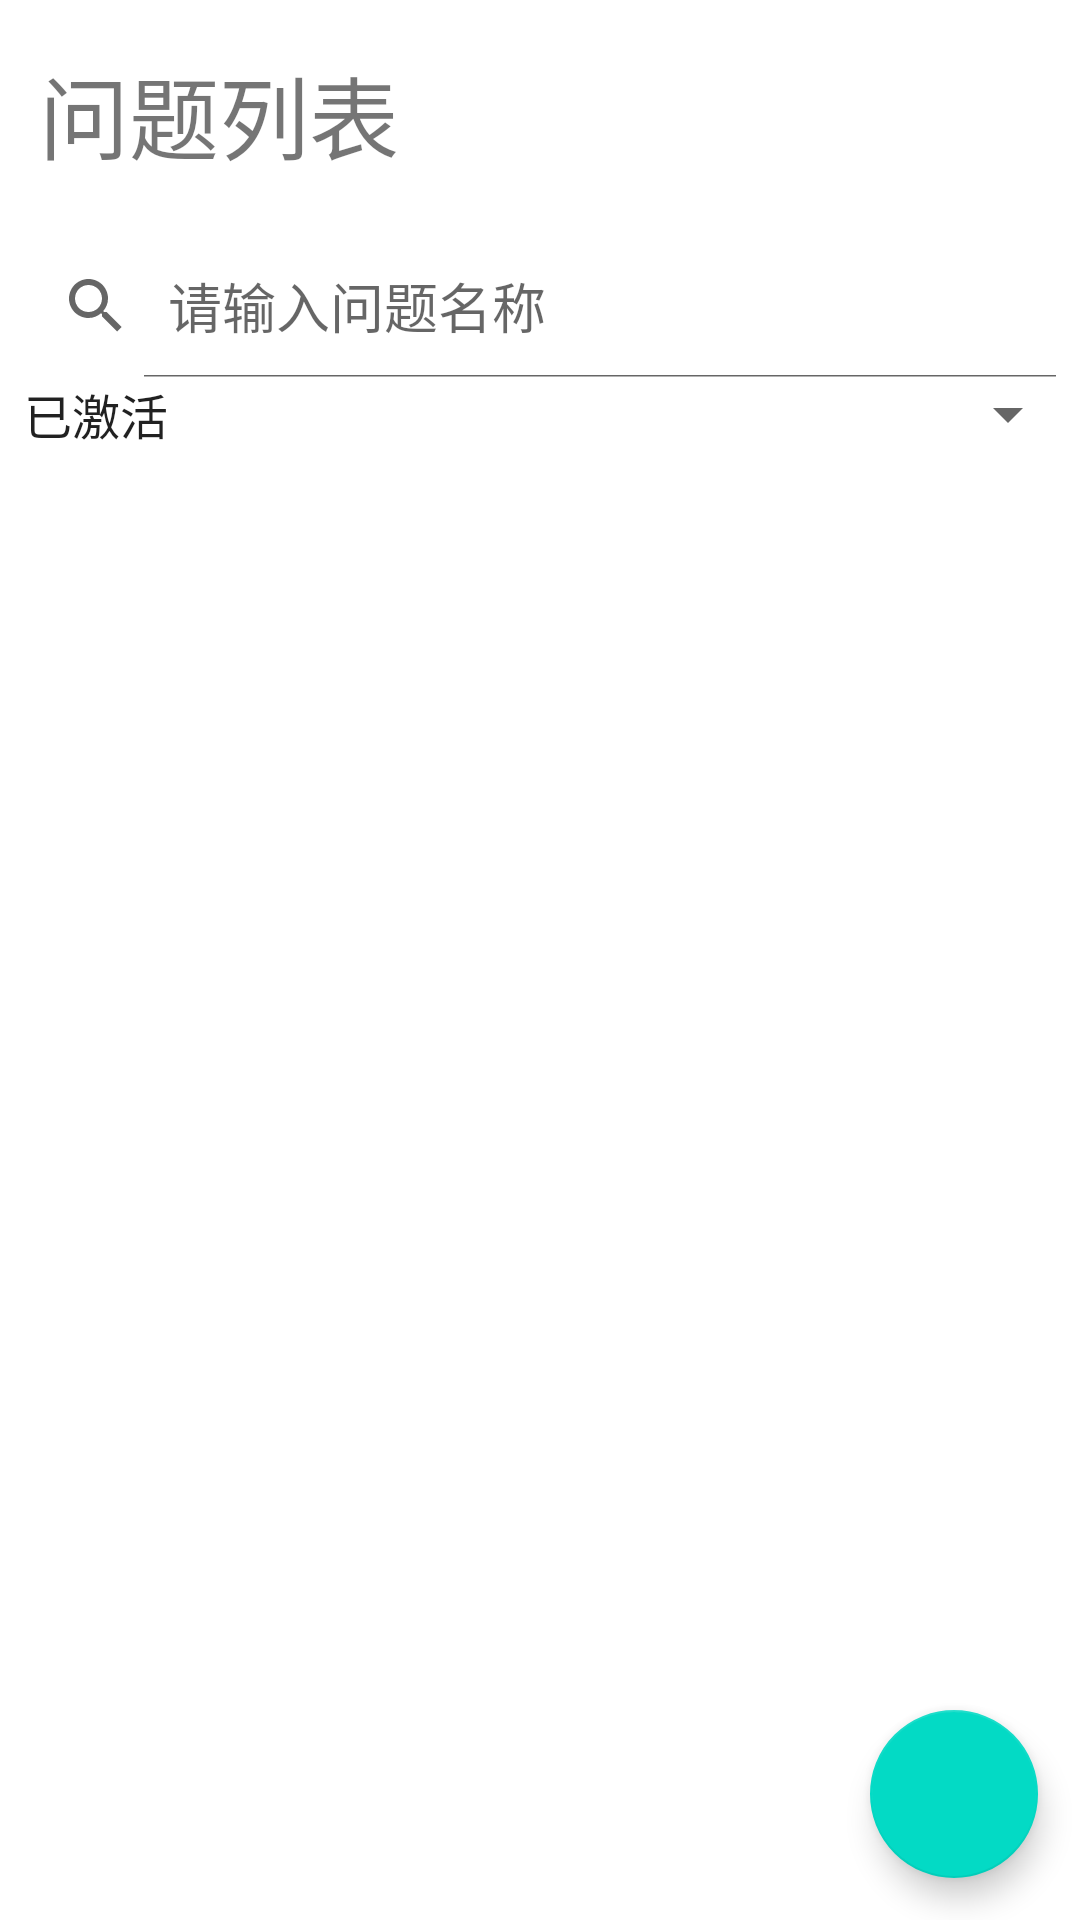

Write the Android layout XML for this screen, with the resource values it uses.
<!-- AndroidManifest.xml: application theme Theme.Feefront -->
<!-- res/layout/fragment_comment_list.xml -->
<?xml version="1.0" encoding="utf-8"?>
<androidx.constraintlayout.widget.ConstraintLayout xmlns:android="http://schemas.android.com/apk/res/android"
    android:layout_width="match_parent"
    android:layout_height="match_parent"
    xmlns:app="http://schemas.android.com/apk/res-auto"
    xmlns:tools="http://schemas.android.com/tools">

    <androidx.constraintlayout.widget.ConstraintLayout
        android:id="@+id/comment_constraintLayout"
        android:layout_width="match_parent"
        android:layout_height="150dp"
        app:layout_constraintStart_toStartOf="parent"
        app:layout_constraintTop_toTopOf="parent">

        <TextView
            android:layout_width="wrap_content"
            android:layout_height="wrap_content"
            android:layout_marginTop="16dp"
            android:text="@string/title_comment_list"
            android:textSize="30sp"
            app:layout_constraintEnd_toEndOf="parent"
            app:layout_constraintHorizontal_bias="0.054"
            app:layout_constraintStart_toStartOf="parent"
            app:layout_constraintTop_toTopOf="parent" />

        <SearchView
            android:id="@+id/comment_search_view"
            android:layout_width="match_parent"
            android:layout_height="wrap_content"
            android:layout_marginBottom="24dp"
            android:iconifiedByDefault="false"
            android:queryHint="请输入问题名称"
            app:layout_constraintBottom_toBottomOf="parent"
            tools:layout_editor_absoluteX="0dp" />

        <Spinner
            android:id="@+id/comment_spinner_view"
            android:layout_width="match_parent"
            android:layout_height="wrap_content"
            android:entries="@array/searchStatus"
            app:layout_constraintBottom_toBottomOf="parent"
            tools:layout_editor_absoluteX="-79dp" />

    </androidx.constraintlayout.widget.ConstraintLayout>

    <com.google.android.material.floatingactionbutton.FloatingActionButton
        android:id="@+id/btn_comment_add"
        android:layout_width="wrap_content"
        android:layout_height="wrap_content"
        android:layout_gravity="bottom|end"
        android:contentDescription="@string/btn_comment_add"
        app:layout_constraintBottom_toBottomOf="parent"
        app:layout_constraintEnd_toEndOf="parent"
        app:layout_constraintHorizontal_bias="0.954"
        app:layout_constraintStart_toStartOf="parent"
        app:layout_constraintTop_toTopOf="parent"
        app:layout_constraintVertical_bias="0.976"
        app:srcCompat="@drawable/ic_dialog_add" />

    <androidx.recyclerview.widget.RecyclerView
        android:id="@+id/comment_list"
        android:layout_width="match_parent"
        android:layout_height="0dp"
        app:layout_constraintBottom_toBottomOf="parent"
        app:layout_constraintEnd_toEndOf="parent"
        app:layout_constraintStart_toStartOf="parent"
        app:layout_constraintTop_toBottomOf="@+id/comment_constraintLayout" />

</androidx.constraintlayout.widget.ConstraintLayout>
<!-- resources referenced by this layout -->
<resources>
  <string-array name="searchStatus">
          <item>已激活</item>
          <item>已关闭</item>
      </string-array>
  <string name="btn_comment_add">添加问题</string>
  <string name="title_comment_list">问题列表</string>
  <style name="Theme.Feefront" parent="Theme.MaterialComponents.DayNight.DarkActionBar">
          
          <item name="colorPrimary">@color/purple_500</item>
          <item name="colorPrimaryVariant">@color/purple_700</item>
          <item name="colorOnPrimary">@color/white</item>
          
          <item name="colorSecondary">@color/teal_200</item>
          <item name="colorSecondaryVariant">@color/teal_700</item>
          <item name="colorOnSecondary">@color/black</item>
          
          <item name="android:statusBarColor">?attr/colorPrimaryVariant</item>
          
      </style>
  <color name="purple_500">#FF6200EE</color>
  <color name="purple_700">#FF3700B3</color>
  <color name="white">#FFFFFFFF</color>
  <color name="teal_200">#FF03DAC5</color>
  <color name="teal_700">#FF018786</color>
  <color name="black">#FF000000</color>
</resources>
